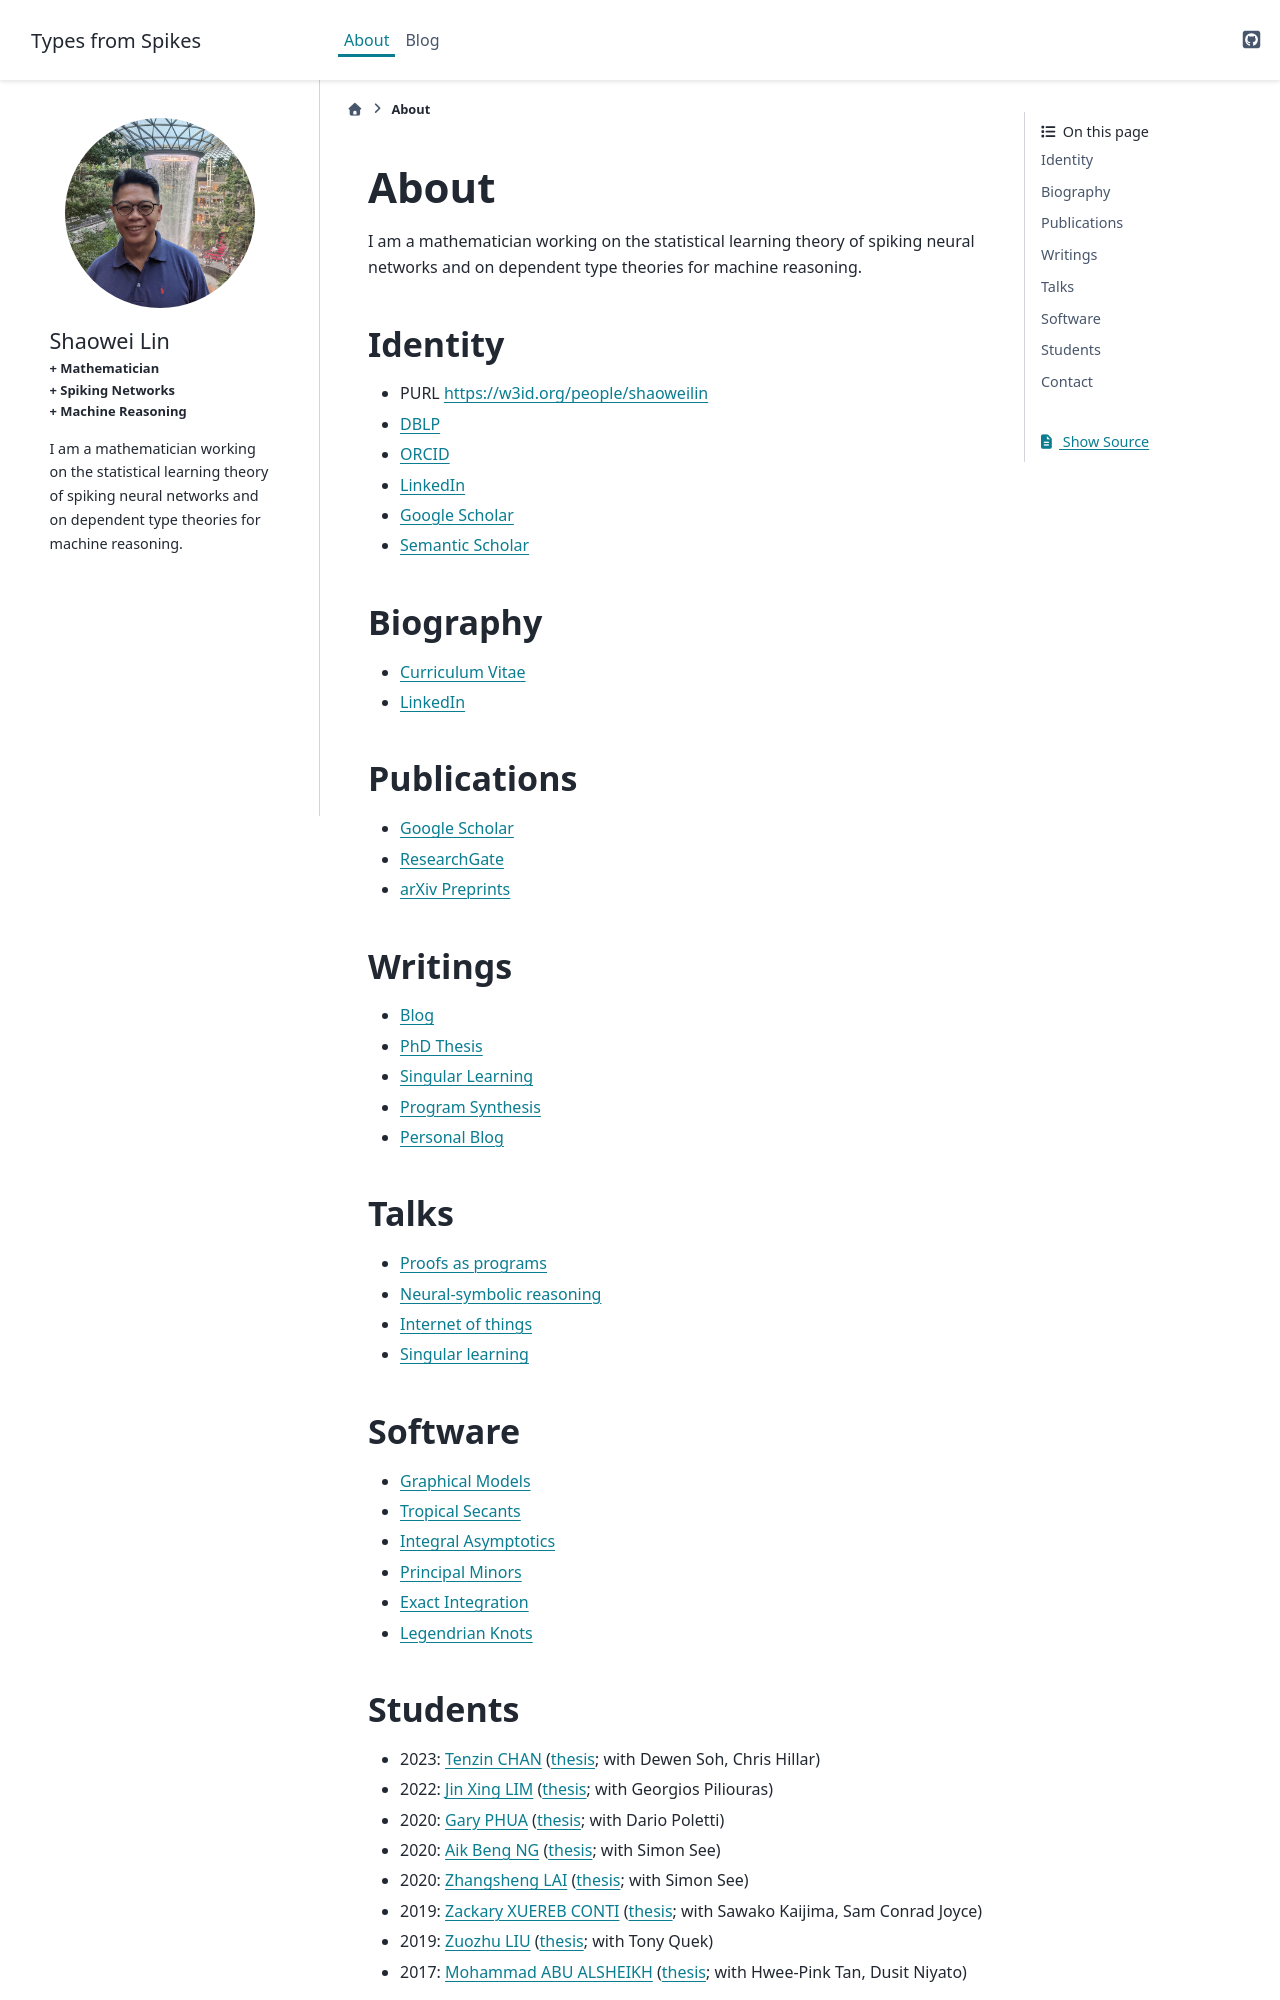

repository: shaoweilin/shaoweilin.github.io · page: about/index.html · generator: sphinx

# About

I am a mathematician working on the statistical learning theory of spiking neural networks and on dependent type theories for machine reasoning.

## Identity
- PURL [https://w3id.org/people/shaoweilin](https://w3id.org/people/shaoweilin)
- [DBLP](https://dblp.org/pid/00/1006)
- [ORCID](https://orcid.org/0000-0002-8176-8868)
- [LinkedIn](https://www.linkedin.com/in/shaoweilin/)
- [Google Scholar](https://scholar.google.com/citations?user=jCYmZFEAAAAJ)
- [Semantic Scholar](https://www.semanticscholar.org/author/Shaowei-Lin/2047908196)

## Biography
- [Curriculum Vitae](https://w3id.org/people/shaoweilin/public/vitae.pdf)
- [LinkedIn](https://www.linkedin.com/in/shaoweilin)

## Publications
- [Google Scholar](http://scholar.google.com.sg/citations?user=jCYmZFEAAAAJ&hl=en&sortby=pubdate)
- [ResearchGate](https://www.researchgate.net/profile/Shaowei_Lin)
- [arXiv Preprints](https://arxiv.org/a/0000-0002-8176-8868.html)

## Writings
- [Blog](blog/)
- [PhD Thesis](https://w3id.org/people/shaoweilin/public/swthesis.pdf)
- [Singular Learning](singular/)
- [Program Synthesis](synthesis/)
- [Personal Blog](http://bananaguy.blogspot.com)

## Talks
- [Proofs as programs](posts/2021-04-22-proofs-as-programs-challenges-and-strategies-for-program-synthesis/)
- [Neural-symbolic reasoning](posts/2018-05-26-machine-reasoning-and-deep-spiking-networks/)
- [Internet of things](posts/2017-05-08-artificial-general-intelligence-for-the-internet-of-things/)
- [Singular learning](posts/2012-07-13-studying-model-asymptotics-with-singular-learning-theory/)

## Software
- [Graphical Models](http://www.math.uiuc.edu/Macaulay2/doc/Macaulay2-1.4/share/doc/Macaulay2/GraphicalModels/html/index.html)
- [Tropical Secants](https://w3id.org/people/shaoweilin/public/tropsec.html)
- [Integral Asymptotics](https://w3id.org/people/shaoweilin/public/rlct.html)
- [Principal Minors](https://w3id.org/people/shaoweilin/public/minors.html)
- [Exact Integration](https://w3id.org/people/shaoweilin/public/integrals.html)
- [Legendrian Knots](https://w3id.org/people/shaoweilin/public/legendrian.html)
